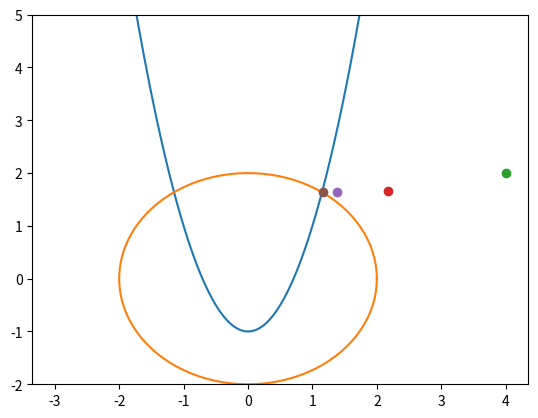

Write the Python code that produced this figure.
import numpy as np
import matplotlib.pyplot as plt
import math
def f1rysunek(x):
    return 2*x**2-1
def f1(x,y):
    return y-2*x**2+1
def f2(x,y):
    return x**2+y**2-4
def f1_poy(x,y):
    return 1
def f1_pox(x,y):
    return -4*x
def f2_poy(x,y):
    return 2*y
def f2_pox(x,y):
    return 2*x
test = 1000
eps=0.01
x0=np.array([4,2])
test=1000
x=np.linspace(-3, 3, 200)
kat=np.linspace(0,2*math.pi,100)
x_1=[0 for i in range(100)]
x_2=[0 for i in range(100)]
for i in range(100):
    x_1[i]=2*math.cos(kat[i])
    x_2[i]=2*math.sin(kat[i])
plt.ylim(ymax = 5, ymin = -2)
plt.plot(x,f1rysunek(x),'-')
plt.plot(x_1,x_2,'-')
plt.plot(x0[0],x0[1],'o')
#plt.plot(2*math.sin(x_2),2*math.cos(x_2),'-')
while test>eps:
    f=np.array([f1(x0[0],x0[1]),f2(x0[0],x0[1])])
    print("f",f)
    mac = np.array([[f1_pox(x0[0],x0[1]),f1_poy(x0[0],x0[1])],[f2_pox(x0[0],x0[1]),f2_poy(x0[0],x0[1])]])
    print("mac",mac)
    macodw=np.linalg.inv(mac)
    print("macodw",macodw)
    macodwmn=np.matmul(macodw,f)
    print("macodwnmn",macodwmn)
   # x1[0]=x0[0]+macodwmn[0]
   # x1[1]=x0[1]+macodwmn[1]
    x1=np.array([x0[0]-macodwmn[0],x0[1]-macodwmn[1]])
    print("wynik1",x1)
   # print("wynik2",x0[1]+macodwmn[1])    
    test=abs(x1[1]-x0[1])
    print("test",test)
    x0=np.array([x1[0],x1[1]])
    plt.plot(x0[0],x0[1],'o')
    print(x0)
    print("")

